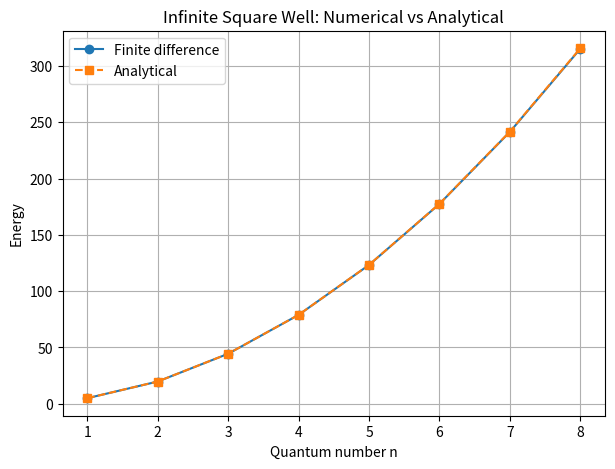
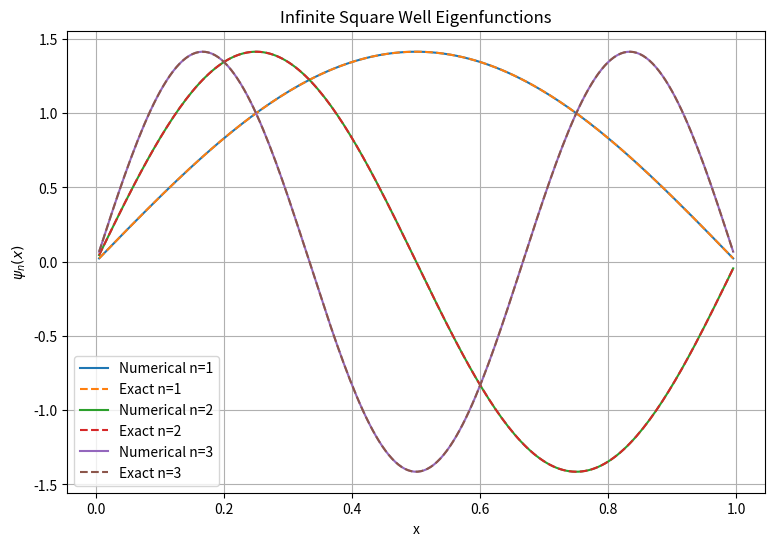
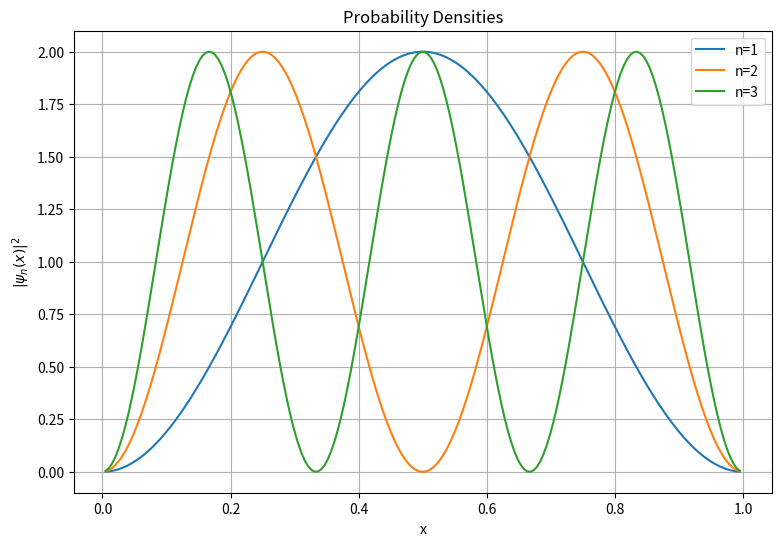
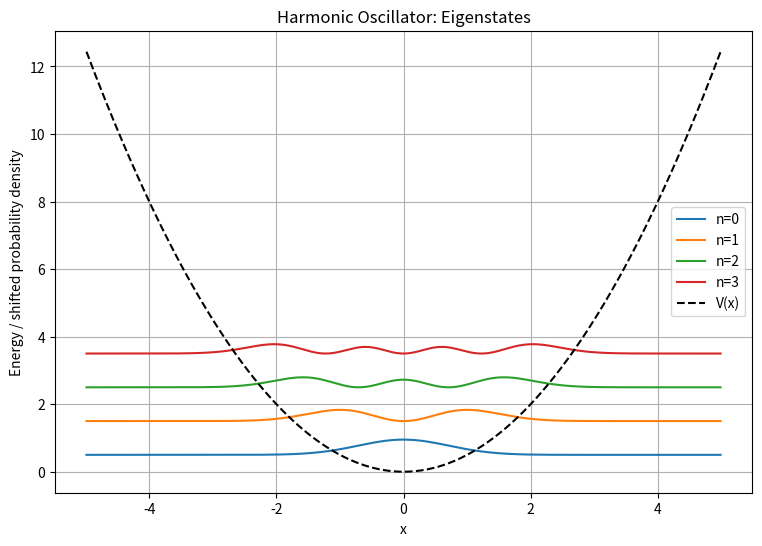
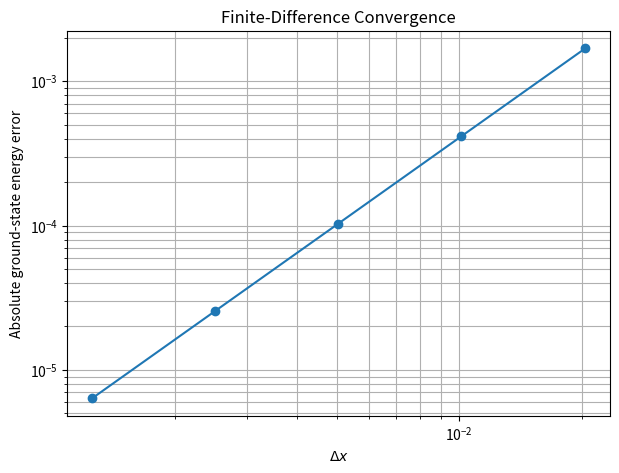
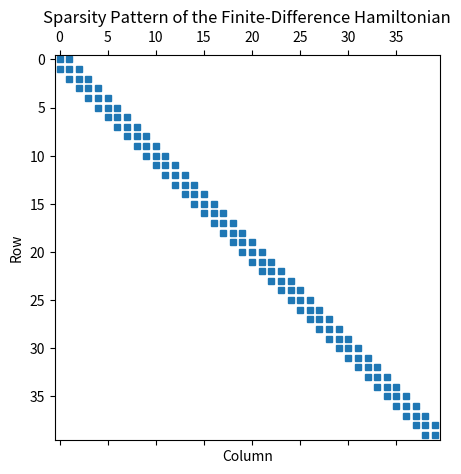

Write Python code to recreate these figures, in order.
import numpy as np
import matplotlib.pyplot as plt

# Reproducibility / numerical display
np.set_printoptions(precision=6, suppress=True)

print("NumPy version:", np.__version__)

# Basic grid
L = 1.0
N = 200

x = np.linspace(0.0, L, N)
dx = x[1] - x[0]

print("L  =", L)
print("N  =", N)
print("dx =", dx)

# Atomic-style dimensionless units
hbar = 1.0
mass = 1.0

# Kinetic-energy matrix
T = np.zeros((N, N))

for j in range(1, N-1):
    T[j, j]     = hbar**2 / (mass * dx**2)
    T[j, j-1]   = -hbar**2 / (2 * mass * dx**2)
    T[j, j+1]   = -hbar**2 / (2 * mass * dx**2)

print("Kinetic matrix shape:", T.shape)
print("Central diagonal element:", T[N//2, N//2])

# Interior grid points only: j = 1,...,N-2
x_in = x[1:-1]
M = len(x_in)

T_in = np.zeros((M, M))

for j in range(M):
    T_in[j, j] = hbar**2 / (mass * dx**2)
    if j > 0:
        T_in[j, j-1] = -hbar**2 / (2 * mass * dx**2)
    if j < M-1:
        T_in[j, j+1] = -hbar**2 / (2 * mass * dx**2)

print("Interior Hamiltonian dimension:", M, "x", M)

# Show a small representative matrix
small_M = 8
print(T_in[:small_M, :small_M])

# Infinite square well: V(x) = 0 inside the domain
V_in = np.zeros(M)

H = T_in + np.diag(V_in)

# Check Hermiticity
hermiticity_error = np.max(np.abs(H - H.T.conj()))

print("Hermiticity error =", hermiticity_error)

energies, states = np.linalg.eigh(H)

print("Lowest 10 numerical eigenvalues:")
for n, E in enumerate(energies[:10], start=1):
    print(f"n={n:2d}   E={E:.10f}")

n_levels = 8
n_values = np.arange(1, n_levels + 1)

E_exact = (hbar**2 * np.pi**2 * n_values**2) / (2 * mass * L**2)
E_numeric = energies[:n_levels]

print(" n       numerical          exact          relative error")
print("-" * 62)

for n, En, Ee in zip(n_values, E_numeric, E_exact):
    err = abs((En - Ee) / Ee)
    print(f"{n:2d}   {En:16.10f}   {Ee:16.10f}   {err:12.4e}")

# Plot numerical vs analytical energies
plt.figure(figsize=(7, 5))
plt.plot(n_values, E_numeric, "o-", label="Finite difference")
plt.plot(n_values, E_exact, "s--", label="Analytical")
plt.xlabel("Quantum number n")
plt.ylabel("Energy")
plt.title("Infinite Square Well: Numerical vs Analytical")
plt.legend()
plt.grid(True)
plt.show()

def normalize_wavefunction(psi, dx):
    norm = np.sqrt(np.sum(np.abs(psi)**2) * dx)
    return psi / norm

states_phys = np.zeros_like(states)

for n in range(states.shape[1]):
    states_phys[:, n] = normalize_wavefunction(states[:, n], dx)

for n in range(3):
    norm = np.sum(np.abs(states_phys[:, n])**2) * dx
    print(f"State {n+1}: integral |psi|^2 dx = {norm:.12f}")

plt.figure(figsize=(9, 6))

for n in range(3):
    psi_num = states_phys[:, n]

    psi_exact = np.sqrt(2/L) * np.sin((n+1)*np.pi*x_in/L)

    # Fix arbitrary eigenvector sign
    overlap = np.sum(psi_num * psi_exact) * dx
    if overlap < 0:
        psi_num = -psi_num

    plt.plot(x_in, psi_num, label=f"Numerical n={n+1}")
    plt.plot(x_in, psi_exact, "--", label=f"Exact n={n+1}")

plt.xlabel("x")
plt.ylabel(r"$\psi_n(x)$")
plt.title("Infinite Square Well Eigenfunctions")
plt.legend()
plt.grid(True)
plt.show()

plt.figure(figsize=(9, 6))

for n in range(3):
    density = np.abs(states_phys[:, n])**2
    plt.plot(x_in, density, label=f"n={n+1}")

plt.xlabel("x")
plt.ylabel(r"$|\psi_n(x)|^2$")
plt.title("Probability Densities")
plt.legend()
plt.grid(True)
plt.show()

# Harmonic oscillator on a symmetric finite domain
L_ho = 10.0
N_ho = 800

x_ho = np.linspace(-L_ho/2, L_ho/2, N_ho)
dx_ho = x_ho[1] - x_ho[0]
xhi = x_ho[1:-1]
M_ho = len(xhi)

omega = 1.0
mass_ho = 1.0
hbar_ho = 1.0

T_ho = np.zeros((M_ho, M_ho))

for j in range(M_ho):
    T_ho[j, j] = hbar_ho**2 / (mass_ho * dx_ho**2)
    if j > 0:
        T_ho[j, j-1] = -hbar_ho**2 / (2*mass_ho*dx_ho**2)
    if j < M_ho-1:
        T_ho[j, j+1] = -hbar_ho**2 / (2*mass_ho*dx_ho**2)

V_ho = 0.5 * mass_ho * omega**2 * xhi**2
H_ho = T_ho + np.diag(V_ho)

E_ho, psi_ho = np.linalg.eigh(H_ho)

print("Harmonic oscillator:")
for n in range(6):
    exact = hbar_ho * omega * (n + 0.5)
    print(f"n={n:2d}: numerical={E_ho[n]:.8f}, exact={exact:.8f}, error={E_ho[n]-exact:+.3e}")

# Plot harmonic oscillator potential and first few probability densities
plt.figure(figsize=(9, 6))

scale = 0.8

for n in range(4):
    psi = normalize_wavefunction(psi_ho[:, n], dx_ho)
    density = np.abs(psi)**2
    plt.plot(xhi, E_ho[n] + scale*density, label=f"n={n}")

plt.plot(xhi, V_ho, "k--", label="V(x)")
plt.xlabel("x")
plt.ylabel("Energy / shifted probability density")
plt.title("Harmonic Oscillator: Eigenstates")
plt.legend()
plt.grid(True)
plt.show()

def square_well_ground_energy(N, L=1.0):
    x = np.linspace(0, L, N)
    dx = x[1] - x[0]
    M = N - 2

    diag = np.full(M, hbar**2/(mass*dx**2))
    off  = np.full(M-1, -hbar**2/(2*mass*dx**2))

    H = np.diag(diag) + np.diag(off, 1) + np.diag(off, -1)

    eigvals = np.linalg.eigvalsh(H)
    return eigvals[0], dx

Ns = [50, 100, 200, 400, 800]
results = []

E0_exact = np.pi**2 / 2

for Ntest in Ns:
    E0, dxtest = square_well_ground_energy(Ntest)
    error = abs(E0 - E0_exact)
    results.append((Ntest, dxtest, E0, error))

print("N       dx              E0                 absolute error")
print("-"*65)
for row in results:
    print(f"{row[0]:4d}   {row[1]:.8f}   {row[2]:.12f}   {row[3]:.4e}")

dxs = np.array([r[1] for r in results])
errs = np.array([r[3] for r in results])

plt.figure(figsize=(7, 5))
plt.loglog(dxs, errs, "o-")
plt.xlabel(r"$\Delta x$")
plt.ylabel("Absolute ground-state energy error")
plt.title("Finite-Difference Convergence")
plt.grid(True, which="both")
plt.show()

# Visualize a small Hamiltonian matrix
M_show = 40

plt.figure(figsize=(6, 5))
plt.spy(H[:M_show, :M_show], markersize=4)
plt.xlabel("Column")
plt.ylabel("Row")
plt.title("Sparsity Pattern of the Finite-Difference Hamiltonian")
plt.show()
